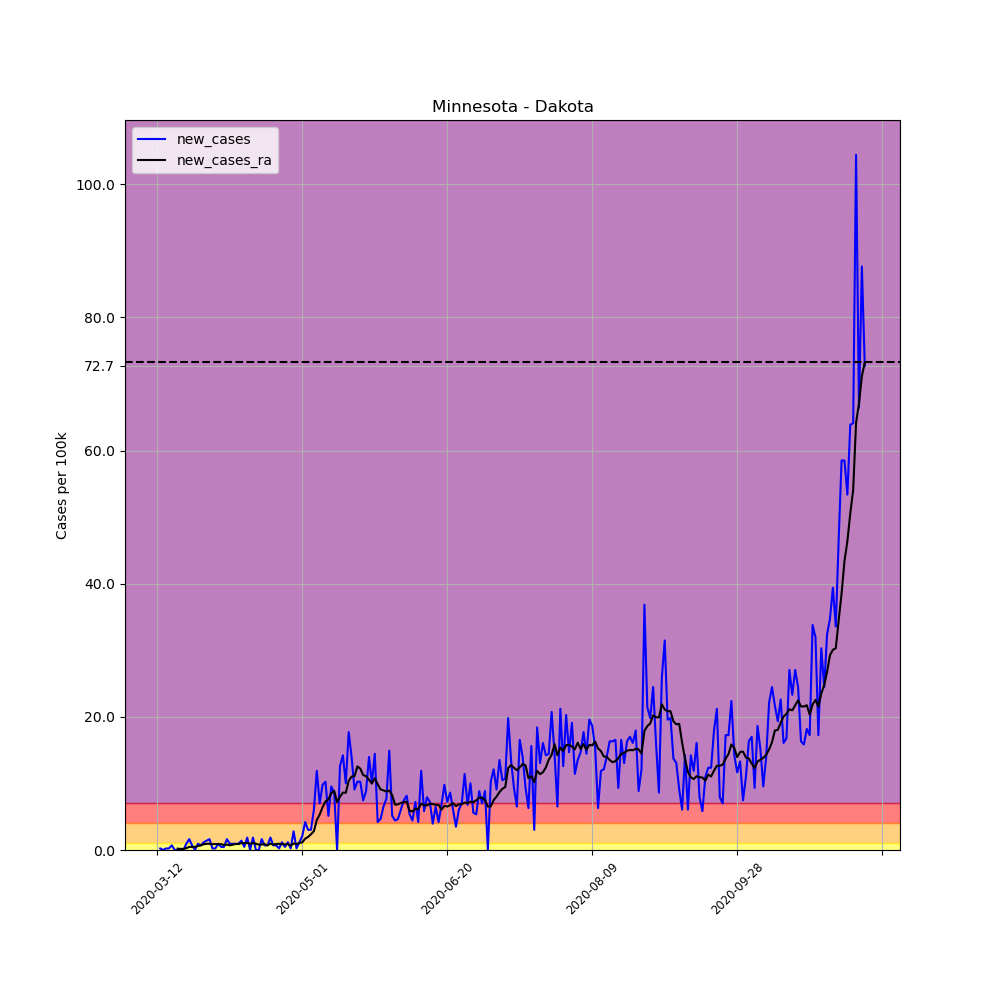

Data behind this chart, as committed beside it:
, date, county, state, fips, cases, deaths, COUNTY, STNAME, CTYNAME, POPESTIMATE2019, per_100k, per_100k_ra, new_cases, new_cases_ra
55242, 2020-03-12, Dakota, Minnesota, 27037, 1, 0, 37, Minnesota, Dakota, 429021, 0.2331, , , 
55243, 2020-03-13, Dakota, Minnesota, 27037, 2, 0, 37, Minnesota, Dakota, 429021, 0.4662, , 0.2331, 
55244, 2020-03-14, Dakota, Minnesota, 27037, 2, 0, 37, Minnesota, Dakota, 429021, 0.4662, , 0.0, 
55245, 2020-03-15, Dakota, Minnesota, 27037, 3, 0, 37, Minnesota, Dakota, 429021, 0.6993, , 0.2331, 
55246, 2020-03-16, Dakota, Minnesota, 27037, 4, 0, 37, Minnesota, Dakota, 429021, 0.9324, , 0.2331, 
55247, 2020-03-17, Dakota, Minnesota, 27037, 7, 0, 37, Minnesota, Dakota, 429021, 1.632, , 0.6993, 
55248, 2020-03-18, Dakota, Minnesota, 27037, 7, 0, 37, Minnesota, Dakota, 429021, 1.632, 0.8658, 0.0, 
55249, 2020-03-19, Dakota, Minnesota, 27037, 7, 0, 37, Minnesota, Dakota, 429021, 1.632, 1.066, 0.0, 0.1998
55250, 2020-03-20, Dakota, Minnesota, 27037, 7, 0, 37, Minnesota, Dakota, 429021, 1.632, 1.232, 0.0, 0.1665
55251, 2020-03-21, Dakota, Minnesota, 27037, 7, 0, 37, Minnesota, Dakota, 429021, 1.632, 1.399, 0.0, 0.1665
55252, 2020-03-22, Dakota, Minnesota, 27037, 11, 0, 37, Minnesota, Dakota, 429021, 2.564, 1.665, 0.9324, 0.2664
55253, 2020-03-23, Dakota, Minnesota, 27037, 18, 0, 37, Minnesota, Dakota, 429021, 4.196, 2.131, 1.632, 0.4662
55254, 2020-03-24, Dakota, Minnesota, 27037, 21, 0, 37, Minnesota, Dakota, 429021, 4.895, 2.597, 0.6993, 0.4662
55255, 2020-03-25, Dakota, Minnesota, 27037, 21, 0, 37, Minnesota, Dakota, 429021, 4.895, 3.063, 0.0, 0.4662
55256, 2020-03-26, Dakota, Minnesota, 27037, 25, 0, 37, Minnesota, Dakota, 429021, 5.827, 3.663, 0.9324, 0.5994
55257, 2020-03-27, Dakota, Minnesota, 27037, 28, 0, 37, Minnesota, Dakota, 429021, 6.526, 4.362, 0.6993, 0.6993
55258, 2020-03-28, Dakota, Minnesota, 27037, 33, 0, 37, Minnesota, Dakota, 429021, 7.692, 5.228, 1.165, 0.8658
55259, 2020-03-29, Dakota, Minnesota, 27037, 39, 0, 37, Minnesota, Dakota, 429021, 9.09, 6.16, 1.399, 0.9324
55260, 2020-03-30, Dakota, Minnesota, 27037, 46, 0, 37, Minnesota, Dakota, 429021, 10.72, 7.093, 1.632, 0.9324
55261, 2020-03-31, Dakota, Minnesota, 27037, 47, 0, 37, Minnesota, Dakota, 429021, 10.96, 7.958, 0.2331, 0.8658
55262, 2020-04-01, Dakota, Minnesota, 27037, 48, 0, 37, Minnesota, Dakota, 429021, 11.19, 8.857, 0.2331, 0.8991
55263, 2020-04-02, Dakota, Minnesota, 27037, 52, 0, 37, Minnesota, Dakota, 429021, 12.12, 9.756, 0.9324, 0.8991
55264, 2020-04-03, Dakota, Minnesota, 27037, 54, 1, 37, Minnesota, Dakota, 429021, 12.59, 10.62, 0.4662, 0.8658
55265, 2020-04-04, Dakota, Minnesota, 27037, 56, 1, 37, Minnesota, Dakota, 429021, 13.05, 11.39, 0.4662, 0.7659
55266, 2020-04-05, Dakota, Minnesota, 27037, 63, 2, 37, Minnesota, Dakota, 429021, 14.68, 12.19, 1.632, 0.7992
55267, 2020-04-06, Dakota, Minnesota, 27037, 67, 2, 37, Minnesota, Dakota, 429021, 15.62, 12.89, 0.9324, 0.6993
55268, 2020-04-07, Dakota, Minnesota, 27037, 71, 3, 37, Minnesota, Dakota, 429021, 16.55, 13.69, 0.9324, 0.7992
55269, 2020-04-08, Dakota, Minnesota, 27037, 75, 3, 37, Minnesota, Dakota, 429021, 17.48, 14.58, 0.9324, 0.8991
55270, 2020-04-09, Dakota, Minnesota, 27037, 79, 3, 37, Minnesota, Dakota, 429021, 18.41, 15.48, 0.9324, 0.8991
55271, 2020-04-10, Dakota, Minnesota, 27037, 85, 4, 37, Minnesota, Dakota, 429021, 19.81, 16.52, 1.399, 1.032
55272, 2020-04-11, Dakota, Minnesota, 27037, 87, 4, 37, Minnesota, Dakota, 429021, 20.28, 17.55, 0.4662, 1.032
55273, 2020-04-12, Dakota, Minnesota, 27037, 95, 4, 37, Minnesota, Dakota, 429021, 22.14, 18.61, 1.865, 1.066
55274, 2020-04-13, Dakota, Minnesota, 27037, 95, 4, 37, Minnesota, Dakota, 429021, 22.14, 19.55, 0.0, 0.9324
55275, 2020-04-14, Dakota, Minnesota, 27037, 103, 5, 37, Minnesota, Dakota, 429021, 24.01, 20.61, 1.865, 1.066
55276, 2020-04-15, Dakota, Minnesota, 27037, 103, 5, 37, Minnesota, Dakota, 429021, 24.01, 21.54, 0.0, 0.9324
55277, 2020-04-16, Dakota, Minnesota, 27037, 103, 4, 37, Minnesota, Dakota, 429021, 24.01, 22.34, 0.0, 0.7992
55278, 2020-04-17, Dakota, Minnesota, 27037, 110, 5, 37, Minnesota, Dakota, 429021, 25.64, 23.18, 1.632, 0.8325
55279, 2020-04-18, Dakota, Minnesota, 27037, 113, 5, 37, Minnesota, Dakota, 429021, 26.34, 24.04, 0.6993, 0.8658
55280, 2020-04-19, Dakota, Minnesota, 27037, 116, 6, 37, Minnesota, Dakota, 429021, 27.04, 24.74, 0.6993, 0.6993
55281, 2020-04-20, Dakota, Minnesota, 27037, 124, 6, 37, Minnesota, Dakota, 429021, 28.9, 25.71, 1.865, 0.9657
55282, 2020-04-21, Dakota, Minnesota, 27037, 127, 6, 37, Minnesota, Dakota, 429021, 29.6, 26.51, 0.6993, 0.7992
55283, 2020-04-22, Dakota, Minnesota, 27037, 130, 6, 37, Minnesota, Dakota, 429021, 30.3, 27.4, 0.6993, 0.8991
55284, 2020-04-23, Dakota, Minnesota, 27037, 131, 6, 37, Minnesota, Dakota, 429021, 30.53, 28.34, 0.2331, 0.9324
55285, 2020-04-24, Dakota, Minnesota, 27037, 136, 6, 37, Minnesota, Dakota, 429021, 31.7, 29.2, 1.165, 0.8658
55286, 2020-04-25, Dakota, Minnesota, 27037, 138, 6, 37, Minnesota, Dakota, 429021, 32.17, 30.04, 0.4662, 0.8325
55287, 2020-04-26, Dakota, Minnesota, 27037, 143, 7, 37, Minnesota, Dakota, 429021, 33.33, 30.93, 1.165, 0.8991
55288, 2020-04-27, Dakota, Minnesota, 27037, 144, 7, 37, Minnesota, Dakota, 429021, 33.56, 31.6, 0.2331, 0.666
55289, 2020-04-28, Dakota, Minnesota, 27037, 156, 9, 37, Minnesota, Dakota, 429021, 36.36, 32.57, 2.797, 0.9657
55290, 2020-04-29, Dakota, Minnesota, 27037, 157, 9, 37, Minnesota, Dakota, 429021, 36.59, 33.46, 0.2331, 0.8991
55291, 2020-04-30, Dakota, Minnesota, 27037, 162, 10, 37, Minnesota, Dakota, 429021, 37.76, 34.5, 1.165, 1.032
55292, 2020-05-01, Dakota, Minnesota, 27037, 171, 11, 37, Minnesota, Dakota, 429021, 39.86, 35.66, 2.098, 1.165
55293, 2020-05-02, Dakota, Minnesota, 27037, 189, 11, 37, Minnesota, Dakota, 429021, 44.05, 37.36, 4.196, 1.698
55294, 2020-05-03, Dakota, Minnesota, 27037, 202, 11, 37, Minnesota, Dakota, 429021, 47.08, 39.33, 3.03, 1.965
55295, 2020-05-04, Dakota, Minnesota, 27037, 215, 11, 37, Minnesota, Dakota, 429021, 50.11, 41.69, 3.03, 2.364
55296, 2020-05-05, Dakota, Minnesota, 27037, 241, 11, 37, Minnesota, Dakota, 429021, 56.17, 44.52, 6.06, 2.83
55297, 2020-05-06, Dakota, Minnesota, 27037, 292, 12, 37, Minnesota, Dakota, 429021, 68.06, 49.02, 11.89, 4.495
55298, 2020-05-07, Dakota, Minnesota, 27037, 322, 12, 37, Minnesota, Dakota, 429021, 75.05, 54.34, 6.993, 5.328
55299, 2020-05-08, Dakota, Minnesota, 27037, 364, 12, 37, Minnesota, Dakota, 429021, 84.84, 60.77, 9.79, 6.427
55300, 2020-05-09, Dakota, Minnesota, 27037, 408, 15, 37, Minnesota, Dakota, 429021, 95.1, 68.06, 10.26, 7.292
55301, 2020-05-10, Dakota, Minnesota, 27037, 430, 15, 37, Minnesota, Dakota, 429021, 100.2, 75.65, 5.128, 7.592
... 185 more rows
